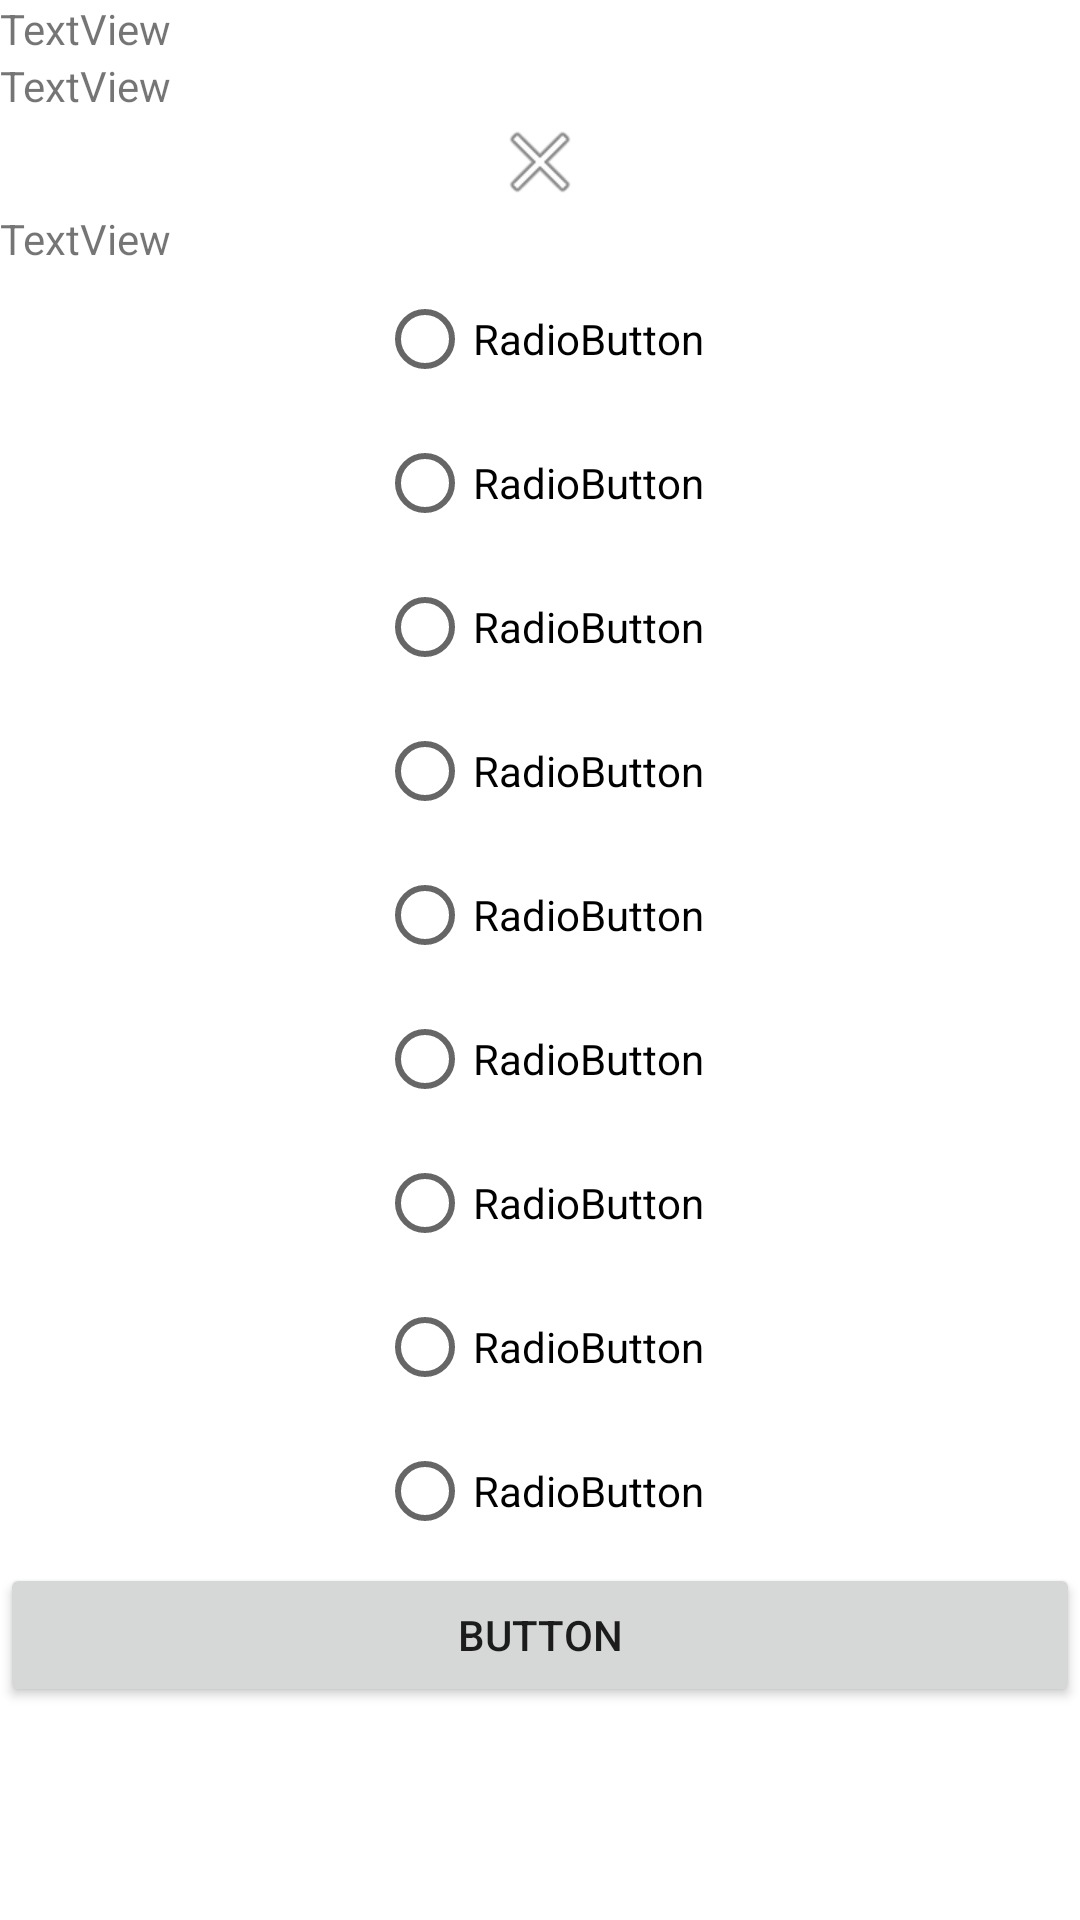

Android layout source for this screen:
<!-- AndroidManifest.xml: application theme Theme.EyeScreenTest -->
<!-- res/layout/fragment_questions.xml -->
<?xml version="1.0" encoding="utf-8"?>
<LinearLayout xmlns:android="http://schemas.android.com/apk/res/android"
    xmlns:app="http://schemas.android.com/apk/res-auto"
    xmlns:tools="http://schemas.android.com/tools"
    android:layout_width="match_parent"
    android:layout_height="match_parent"
    android:background="?attr/fullscreenBackgroundColor"
    android:theme="@style/ThemeOverlay.EyeScreenTest.FullscreenContainer"
    android:orientation="vertical"
    tools:context=".QuestionsFragment">

    <TextView
        android:id="@+id/tvCounter"
        android:layout_width="match_parent"
        android:layout_height="wrap_content"
        android:text="TextView" />

    <androidx.constraintlayout.widget.ConstraintLayout
        android:layout_width="match_parent"
        android:layout_height="match_parent">

        <TextView
            android:id="@+id/tv1_Qtn_Frag"
            android:layout_width="match_parent"
            android:layout_height="wrap_content"
            android:text="TextView"
            app:layout_constraintTop_toTopOf="parent"
            tools:layout_editor_absoluteX="-16dp" />

        <ImageView
            android:id="@+id/iv1_Qtn_Frag"
            android:layout_width="match_parent"
            android:layout_height="wrap_content"
            android:src="@android:drawable/ic_menu_close_clear_cancel"
            app:layout_constraintTop_toBottomOf="@+id/tv1_Qtn_Frag"
            tools:layout_editor_absoluteX="0dp" />

        <TextView
            android:id="@+id/tv2_Qtn_Frag"
            android:layout_width="wrap_content"
            android:layout_height="wrap_content"
            android:text="TextView"
            app:layout_constraintTop_toBottomOf="@+id/iv1_Qtn_Frag"
            tools:layout_editor_absoluteX="176dp" />

        <RadioGroup
            android:id="@+id/radioGrp_Qtn_Frag"
            android:layout_width="wrap_content"
            android:layout_height="wrap_content"
            app:layout_constraintEnd_toEndOf="parent"
            app:layout_constraintStart_toStartOf="parent"
            app:layout_constraintTop_toBottomOf="@+id/tv2_Qtn_Frag">

            <RadioButton
                android:id="@+id/rBtn_Optn1"
                android:layout_width="match_parent"
                android:layout_height="wrap_content"
                android:text="RadioButton" />

            <RadioButton
                android:id="@+id/rBtn_Optn2"
                android:layout_width="match_parent"
                android:layout_height="wrap_content"
                android:text="RadioButton" />

            <RadioButton
                android:id="@+id/rBtn_Optn3"
                android:layout_width="match_parent"
                android:layout_height="wrap_content"
                android:text="RadioButton" />

            <RadioButton
                android:id="@+id/rBtn_Optn4"
                android:layout_width="match_parent"
                android:layout_height="wrap_content"
                android:text="RadioButton" />

            <RadioButton
                android:id="@+id/rBtn_Optn5"
                android:layout_width="match_parent"
                android:layout_height="wrap_content"
                android:text="RadioButton" />

            <RadioButton
                android:id="@+id/rBtn_Optn6"
                android:layout_width="match_parent"
                android:layout_height="wrap_content"
                android:text="RadioButton" />

            <RadioButton
                android:id="@+id/rBtn_Optn7"
                android:layout_width="match_parent"
                android:layout_height="wrap_content"
                android:text="RadioButton" />

            <RadioButton
                android:id="@+id/rBtn_Optn8"
                android:layout_width="match_parent"
                android:layout_height="wrap_content"
                android:text="RadioButton" />

            <RadioButton
                android:id="@+id/rBtn_Optn9"
                android:layout_width="match_parent"
                android:layout_height="wrap_content"
                android:text="RadioButton" />
        </RadioGroup>

        <Button
            android:id="@+id/btn_Submit_Qtn_Frag"
            android:layout_width="match_parent"
            android:layout_height="wrap_content"
            android:text="Button"
            app:layout_constraintTop_toBottomOf="@+id/radioGrp_Qtn_Frag"
            tools:layout_editor_absoluteX="0dp" />
    </androidx.constraintlayout.widget.ConstraintLayout>

</LinearLayout>
<!-- resources referenced by this layout -->
<resources>
  <style name="ThemeOverlay.EyeScreenTest.FullscreenContainer" parent="">
          <item name="fullscreenBackgroundColor">@color/light_blue_600</item>
          <item name="fullscreenTextColor">@color/light_blue_A200</item>
      </style>
  <style name="Theme.EyeScreenTest" parent="Theme.MaterialComponents.DayNight.DarkActionBar">
          
          <item name="colorPrimary">@color/purple_500</item>
          <item name="colorPrimaryVariant">@color/purple_700</item>
          <item name="colorOnPrimary">@color/white</item>
          
          <item name="colorSecondary">@color/teal_200</item>
          <item name="colorSecondaryVariant">@color/teal_700</item>
          <item name="colorOnSecondary">@color/black</item>
          
          <item name="android:statusBarColor" tools:targetApi="l">?attr/colorPrimaryVariant</item>
          
      </style>
  <!-- not gathered from this repository: default colours our renderer supplied (Android Studio template values) -->
  <color name="purple_500">#FF6200EE</color>
  <color name="purple_700">#FF3700B3</color>
  <color name="teal_200">#FF03DAC5</color>
  <color name="teal_700">#FF018786</color>
  <color name="black">#FF000000</color>
  <color name="white">#FFFFFFFF</color>
</resources>
